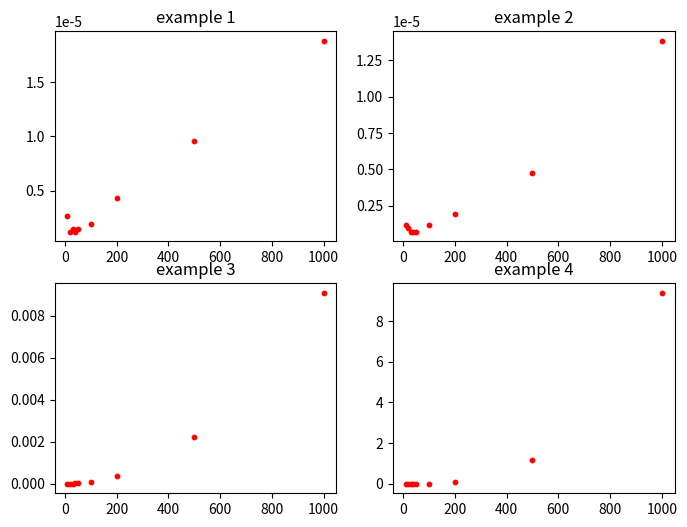
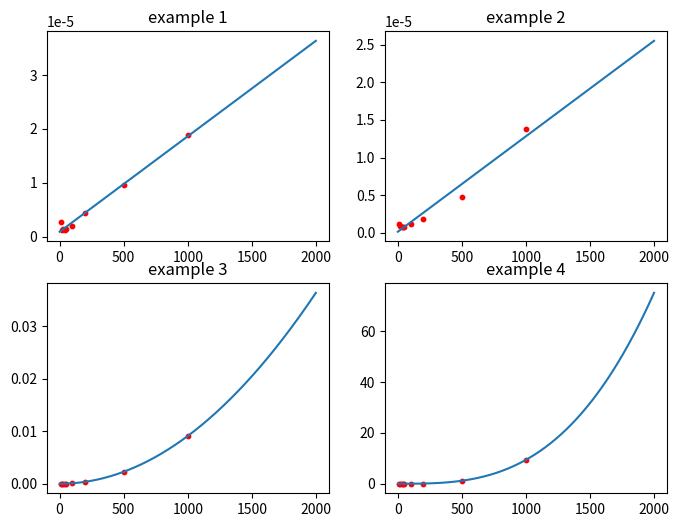

Reproduce these figures in Python, in order.
def example1(S):
    """Return the sum of the elements in sequence S."""
    n = len(S)
    total = 0
    for j in range(n):
       total += S[j]
    return total


def example2(S):
    """Return the sum of the elements with even index in sequence S."""
    n = len(S)
    total = 0
    for j in range(0, n, 2):
       total += S[j]
    return total


def example3(S):
    """Return the sum of the prex sums of sequence S."""
    n = len(S)
    total = 0
    for j in range(n):
       for k in range(1+j):
           total += S[k]
    return total


def example4(A, B): # assume that A and B have equal length
    """Return the number of elements in B equal to the sum of prex sums in A."""
    n = len(A)
    1
    count = 0
    for i in range(n):
        total = 0
        for j in range(n):
            for k in range(1+j):
                total += A[k]
        if B[i] == total:
            count += 1
    return count


#analysis

import random
import time
from tqdm import tqdm
import matplotlib.pyplot as plt
import numpy as np

example1_time, example2_time, example3_time, example4_time = [], [], [], []
sizes = [10, 20, 30, 40, 50, 100, 200, 500, 1000]


for i in tqdm(sizes):
    example_list = [random.randint(-20, 20) for j in range(i)]
    example_additional_list = [random.randint(-20, 20) for j in range(i)]

    start = time.time()
    example1(example_list)
    stop = time.time()
    example1_time.append(stop-start)

    start = time.time()
    example2(example_list)
    stop = time.time()
    example2_time.append(stop-start)

    start = time.time()
    example3(example_list)
    stop = time.time()
    example3_time.append(stop-start)

    start = time.time()
    example4(example_list, example_additional_list)
    stop = time.time()
    example4_time.append(stop-start)


fig, ax = plt.subplots(2, 2, figsize=(8,6))

ax[0, 0].scatter(sizes, example1_time, s=10, c='r')
ax[0, 1].scatter(sizes, example2_time, s=10, c='r')
ax[1, 0].scatter(sizes, example3_time, s=10, c='r')
ax[1, 1].scatter(sizes, example4_time, s=10, c='r')

ax[0,0].set_title("example 1")
ax[0,1].set_title("example 2")
ax[1,0].set_title("example 3")
ax[1,1].set_title("example 4")
plt.show()

#hipotheses
from scipy.optimize import curve_fit

def func_1_2(x, a, b):  return a*x + b
def func_3(x, a, b):  return a*(x**2) + b
def func_4(x, a, b):  return a*(x**3) + b

popt_1, pcov_1 = curve_fit(func_1_2, sizes, example1_time)
popt_2, pcov_2 = curve_fit(func_1_2, sizes, example2_time)
popt_3, pcov_3 = curve_fit(func_3, sizes, example3_time)
popt_4, pcov_4 = curve_fit(func_4, sizes, example4_time)

xs = np.arange(1,2000)

plt.clf()
fig, ax = plt.subplots(2, 2, figsize=(8,6))

ax[0,0].scatter(sizes, example1_time, s=10, c='r')
ax[0,0].plot(xs, func_1_2(xs, popt_1[0], popt_1[1]))
ax[0,1].scatter(sizes, example2_time, s=10, c='r')
ax[0,1].plot(xs, func_1_2(xs, popt_2[0], popt_2[1]))
ax[1,0].scatter(sizes, example3_time, s=10, c='r')
ax[1,0].plot(xs, func_3(xs, popt_3[0], popt_3[1]))
ax[1,1].scatter(sizes, example4_time, s=10, c='r')
ax[1,1].plot(xs, func_4(xs, popt_4[0], popt_4[1]))

ax[0,0].set_title("example 1")
ax[0,1].set_title("example 2")
ax[1,0].set_title("example 3")
ax[1,1].set_title("example 4")
plt.show()


#Analiza pokazala, ze
#example1 i example2 sa zlozonosci O(n)
#example3 jest zlozonosci O(n^2)
#example4 jest zlozonosci O(n^3)
